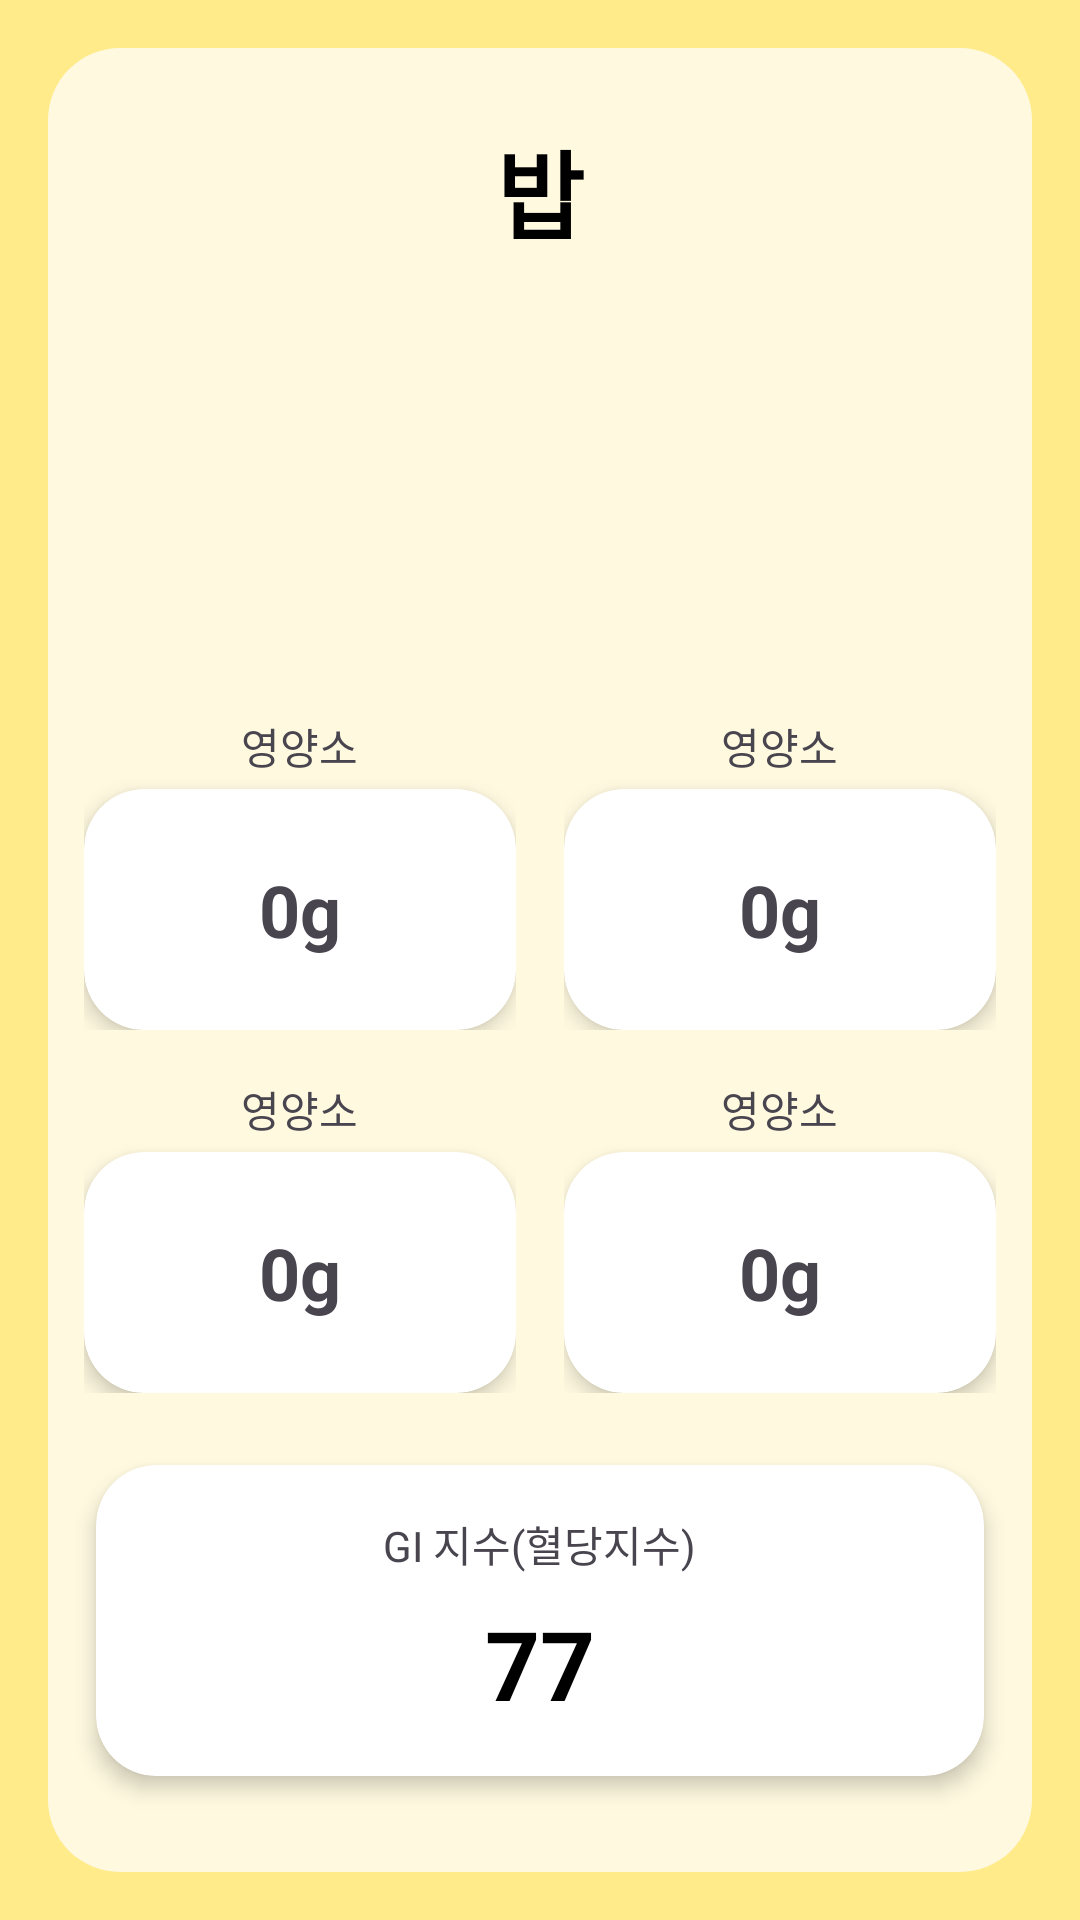

Write the Android layout XML for this screen, with the resource values it uses.
<!-- AndroidManifest.xml: application theme Theme.VS -->
<!-- res/layout/activity_detail.xml -->
<?xml version="1.0" encoding="utf-8"?>
<androidx.constraintlayout.widget.ConstraintLayout xmlns:android="http://schemas.android.com/apk/res/android"
    xmlns:app="http://schemas.android.com/apk/res-auto"
    xmlns:tools="http://schemas.android.com/tools"
    android:layout_width="match_parent"
    android:layout_height="match_parent"
    android:background="#FFEB8A"
    tools:context=".DetailActivity">

    <View
        android:id="@+id/backgroundBox"
        android:layout_width="0dp"
        android:layout_height="0dp"
        android:layout_margin="16dp"
        android:background="@drawable/rounded_background_light_yellow"
        app:layout_constraintBottom_toBottomOf="parent"
        app:layout_constraintEnd_toEndOf="parent"
        app:layout_constraintStart_toStartOf="parent"
        app:layout_constraintTop_toTopOf="parent" />

    <TextView
        android:id="@+id/foodNameTextView"
        android:layout_width="wrap_content"
        android:layout_height="wrap_content"
        android:layout_marginTop="24dp"
        android:text="밥"
        android:textColor="@android:color/black"
        android:textSize="32sp"
        android:textStyle="bold"
        app:layout_constraintEnd_toEndOf="@id/backgroundBox"
        app:layout_constraintStart_toStartOf="@id/backgroundBox"
        app:layout_constraintTop_toTopOf="@id/backgroundBox" />

    <ImageView
        android:id="@+id/closeButton"
        android:layout_width="wrap_content"
        android:layout_height="wrap_content"
        android:padding="8dp"
        android:src="@drawable/ic_close"
        app:layout_constraintEnd_toEndOf="@id/backgroundBox"
        app:layout_constraintTop_toTopOf="@id/backgroundBox" />

    <include
        android:id="@+id/carbs"
        layout="@layout/item_nutrition"
        android:layout_width="0dp"
        android:layout_height="wrap_content"
        android:layout_marginStart="16dp"
        android:layout_marginEnd="8dp"
        app:layout_constraintBottom_toTopOf="@id/fat"
        app:layout_constraintEnd_toStartOf="@+id/protein"
        app:layout_constraintHorizontal_chainStyle="packed"
        app:layout_constraintStart_toStartOf="@id/backgroundBox"
        app:layout_constraintTop_toBottomOf="@id/foodNameTextView"
        app:layout_constraintVertical_bias="0.3"
        app:layout_constraintVertical_chainStyle="packed"
        app:layout_constraintWidth_percent="0.4" />

    <include
        android:id="@+id/protein"
        layout="@layout/item_nutrition"
        android:layout_width="0dp"
        android:layout_height="wrap_content"
        android:layout_marginStart="8dp"
        android:layout_marginEnd="16dp"
        app:layout_constraintEnd_toEndOf="@id/backgroundBox"
        app:layout_constraintStart_toEndOf="@+id/carbs"
        app:layout_constraintTop_toTopOf="@id/carbs"
        app:layout_constraintWidth_percent="0.4" />

    <include
        android:id="@+id/fat"
        layout="@layout/item_nutrition"
        android:layout_width="0dp"
        android:layout_height="wrap_content"
        android:layout_marginTop="16dp"
        app:layout_constraintStart_toStartOf="@id/carbs"
        app:layout_constraintTop_toBottomOf="@id/carbs"
        app:layout_constraintWidth_percent="0.4" />

    <include
        android:id="@+id/fiber"
        layout="@layout/item_nutrition"
        android:layout_width="0dp"
        android:layout_height="wrap_content"
        app:layout_constraintStart_toStartOf="@id/protein"
        app:layout_constraintTop_toTopOf="@id/fat"
        app:layout_constraintWidth_percent="0.4" />

    <androidx.cardview.widget.CardView
        android:id="@+id/giCard"
        android:layout_width="0dp"
        android:layout_height="wrap_content"
        android:layout_marginHorizontal="16dp"
        android:layout_marginTop="24dp"
        android:layout_marginBottom="32dp"
        app:cardCornerRadius="20dp"
        app:cardElevation="4dp"
        app:layout_constraintBottom_toBottomOf="@id/backgroundBox"
        app:layout_constraintEnd_toEndOf="@id/backgroundBox"
        app:layout_constraintStart_toStartOf="@id/backgroundBox"
        app:layout_constraintTop_toBottomOf="@id/fat">

        <LinearLayout
            android:layout_width="match_parent"
            android:layout_height="wrap_content"
            android:gravity="center"
            android:orientation="vertical"
            android:paddingVertical="16dp">

            <TextView
                android:layout_width="wrap_content"
                android:layout_height="wrap_content"
                android:text="GI 지수(혈당지수)" />

            <TextView
                android:id="@+id/giValueTextView"
                android:layout_width="wrap_content"
                android:layout_height="wrap_content"
                android:layout_marginTop="8dp"
                android:text="77"
                android:textColor="@android:color/black"
                android:textSize="32sp"
                android:textStyle="bold" />
        </LinearLayout>
    </androidx.cardview.widget.CardView>

    <ImageView
        android:id="@+id/cropImageView"
        android:layout_width="253dp"
        android:layout_height="181dp"
        android:layout_marginTop="105dp"
        android:layout_marginBottom="445dp"
        app:layout_constraintBottom_toBottomOf="parent"
        app:layout_constraintEnd_toEndOf="parent"
        app:layout_constraintHorizontal_bias="0.498"
        app:layout_constraintStart_toStartOf="parent"
        app:layout_constraintTop_toTopOf="@id/foodNameTextView"
        tools:srcCompat="@drawable/fried" />

</androidx.constraintlayout.widget.ConstraintLayout>
<!-- res/layout/item_nutrition.xml (included above) -->
<LinearLayout xmlns:android="http://schemas.android.com/apk/res/android"
    xmlns:app="http://schemas.android.com/apk/res-auto" android:layout_width="0dp"
    android:layout_height="wrap_content"
    android:orientation="vertical"
    android:layout_columnWeight="1"
    android:gravity="center">

    <TextView
        android:id="@+id/nutritionTitleTextView"
        android:layout_width="wrap_content"
        android:layout_height="wrap_content"
        android:text="영양소"/>

    <androidx.cardview.widget.CardView
        android:layout_width="match_parent"
        android:layout_height="wrap_content"
        android:layout_marginTop="4dp"
        app:cardCornerRadius="20dp"
        app:cardElevation="4dp">

        <TextView
            android:id="@+id/nutritionValueTextView"
            android:layout_width="match_parent"
            android:layout_height="wrap_content"
            android:gravity="center"
            android:padding="24dp"
            android:text="0g"
            android:textSize="24sp"
            android:textStyle="bold"/>
    </androidx.cardview.widget.CardView>
</LinearLayout>
<!-- resources referenced by this layout -->
<resources>
  <!-- drawable rounded_background_light_yellow (drawable) -->
  <?xml version="1.0" encoding="utf-8"?>
  <shape xmlns:android="http://schemas.android.com/apk/res/android"
      android:shape="rectangle">
      
      <solid android:color="#FFF9E0" />
      
      <corners android:radius="24dp" />
  </shape>
  <style name="Theme.VS" parent="Base.Theme.VS" />
  <style name="Base.Theme.VS" parent="Theme.Material3.DayNight.NoActionBar">
      </style>
</resources>
